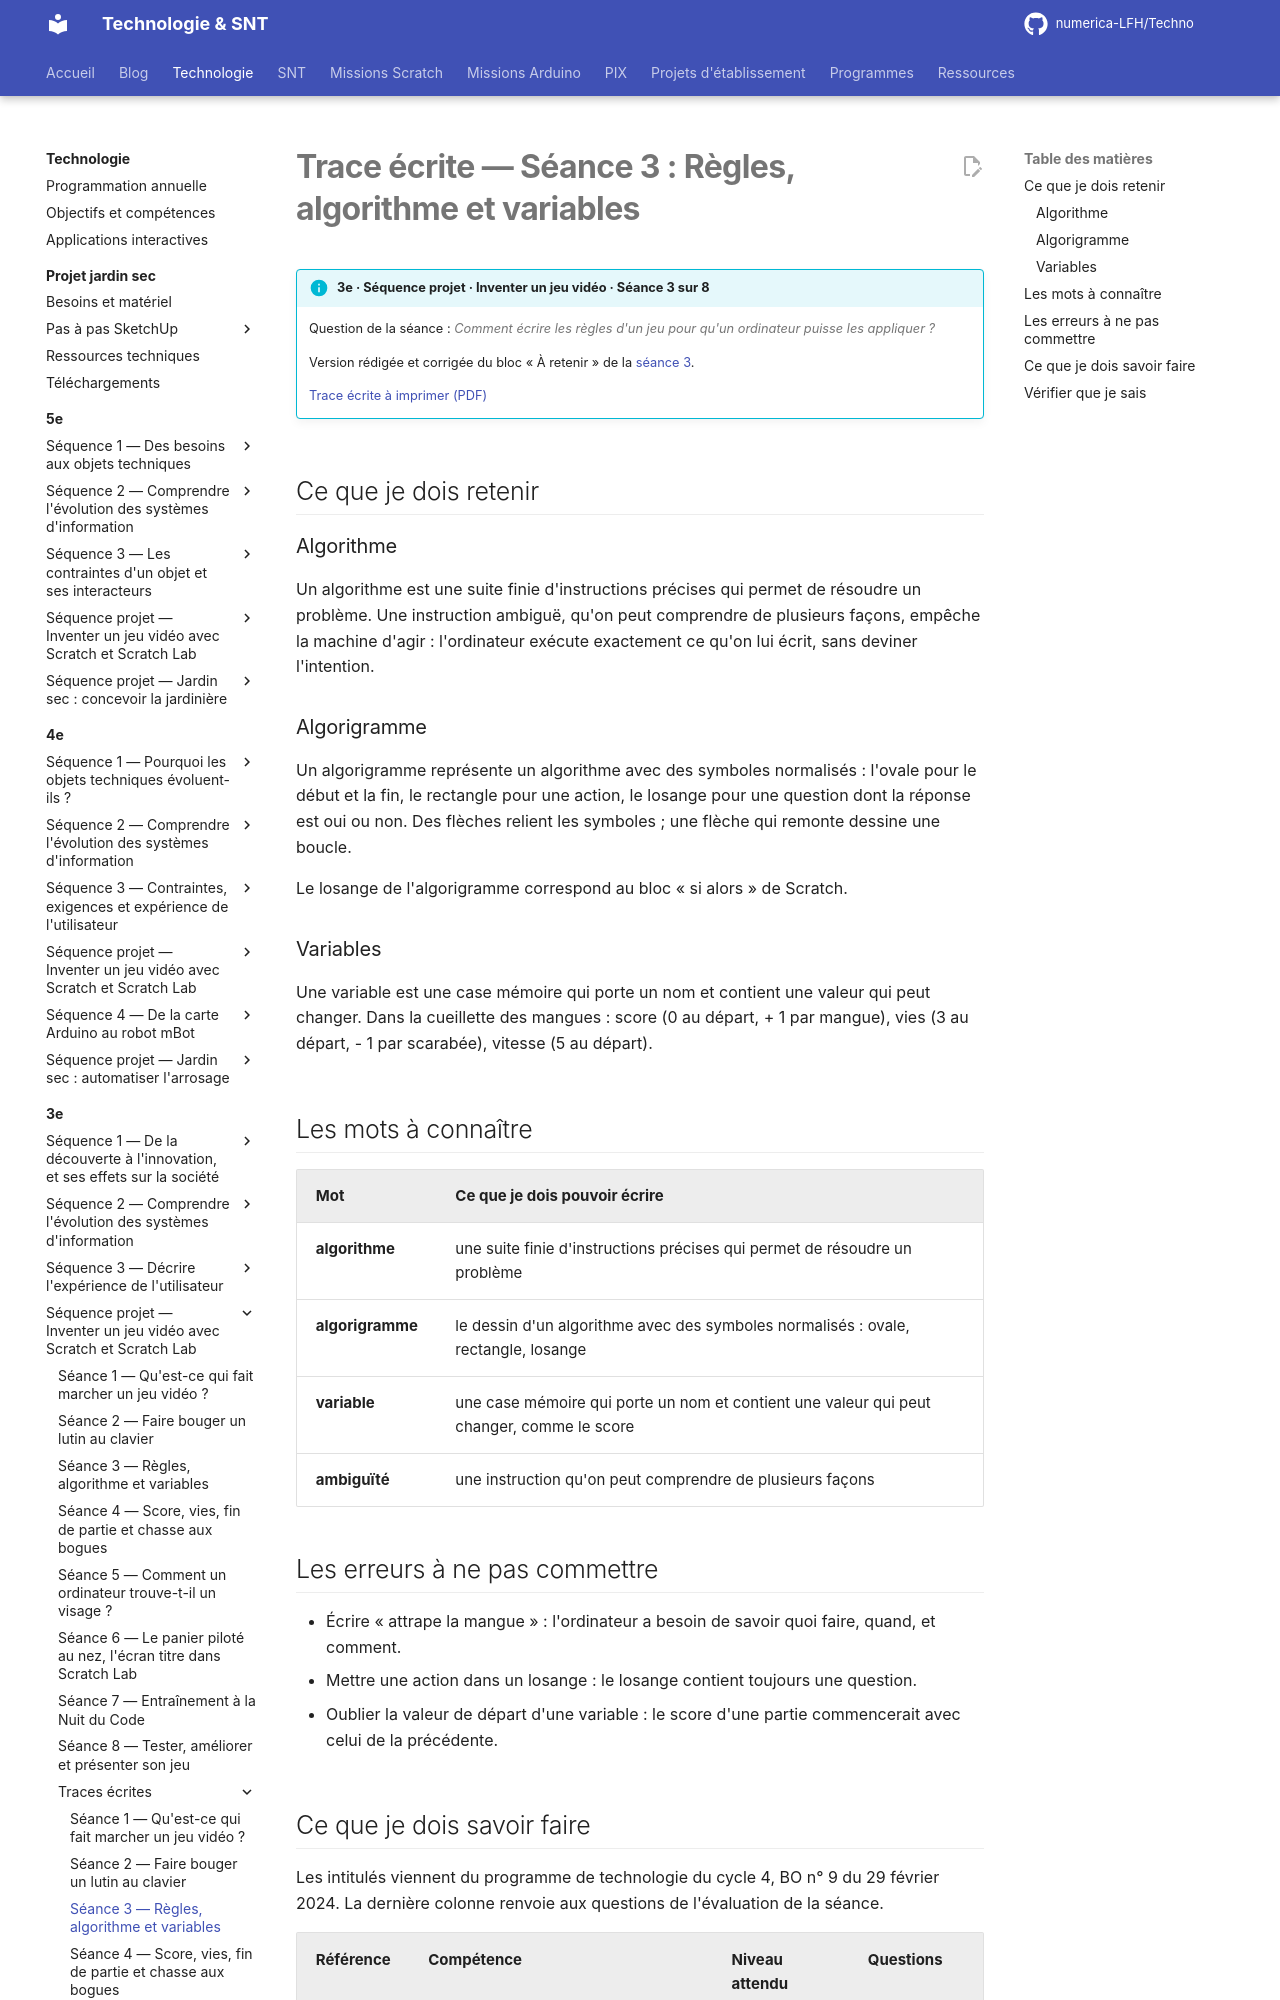

repository: numerica-LFH/Techno · page: technologie/3e/sequence-jeu-video/trace-ecrite-seance-3/index.html · generator: mkdocs

# Trace écrite — Séance 3 : Règles, algorithme et variables

!!! info "3e · Séquence projet · Inventer un jeu vidéo · Séance 3 sur 8"

    Question de la séance : *Comment écrire les règles d'un jeu pour qu'un ordinateur puisse les appliquer ?*

    Version rédigée et corrigée du bloc « À retenir » de la [séance 3](seance-3.md).

    [Trace écrite à imprimer (PDF)](traces/3e-jeu-video-seance3-trace.pdf)

## Ce que je dois retenir

### Algorithme

Un algorithme est une suite finie d'instructions précises qui permet de résoudre un problème. Une instruction ambiguë, qu'on peut comprendre de plusieurs façons, empêche la machine d'agir : l'ordinateur exécute exactement ce qu'on lui écrit, sans deviner l'intention.

### Algorigramme

Un algorigramme représente un algorithme avec des symboles normalisés : l'ovale pour le début et la fin, le rectangle pour une action, le losange pour une question dont la réponse est oui ou non. Des flèches relient les symboles ; une flèche qui remonte dessine une boucle.

Le losange de l'algorigramme correspond au bloc « si alors » de Scratch.

### Variables

Une variable est une case mémoire qui porte un nom et contient une valeur qui peut changer. Dans la cueillette des mangues : score (0 au départ, + 1 par mangue), vies (3 au départ, - 1 par scarabée), vitesse (5 au départ).

## Les mots à connaître

| Mot | Ce que je dois pouvoir écrire |
|---|---|
| **algorithme** | une suite finie d'instructions précises qui permet de résoudre un problème |
| **algorigramme** | le dessin d'un algorithme avec des symboles normalisés : ovale, rectangle, losange |
| **variable** | une case mémoire qui porte un nom et contient une valeur qui peut changer, comme le score |
| **ambiguïté** | une instruction qu'on peut comprendre de plusieurs façons |

## Les erreurs à ne pas commettre

- Écrire « attrape la mangue » : l'ordinateur a besoin de savoir quoi faire, quand, et comment.
- Mettre une action dans un losange : le losange contient toujours une question.
- Oublier la valeur de départ d'une variable : le score d'une partie commencerait avec celui de la précédente.
